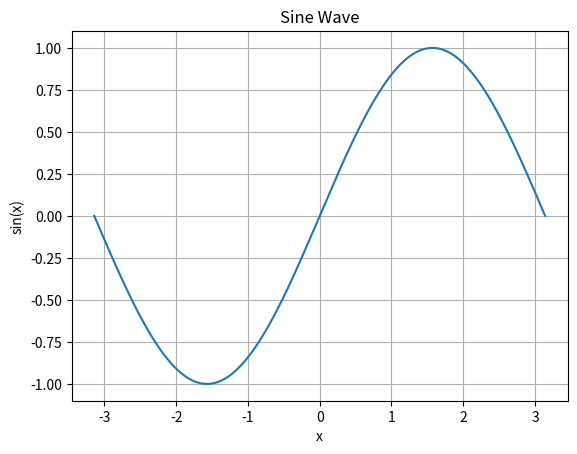

Reproduce this figure in Python.
import matplotlib.pyplot as plt
import numpy as np

def plot_sine_wave():
    """Generate and plot a sine wave."""
    # Generate the values
    x = np.linspace(-np.pi, np.pi, 201)
    y = np.sin(x)

    # Create the plot
    plt.plot(x, y)
    plt.title('Sine Wave')
    plt.xlabel('x')
    plt.ylabel('sin(x)')
    plt.grid(True)
    plt.show()

# Test the function
if __name__ == "__main__":
    plot_sine_wave()
